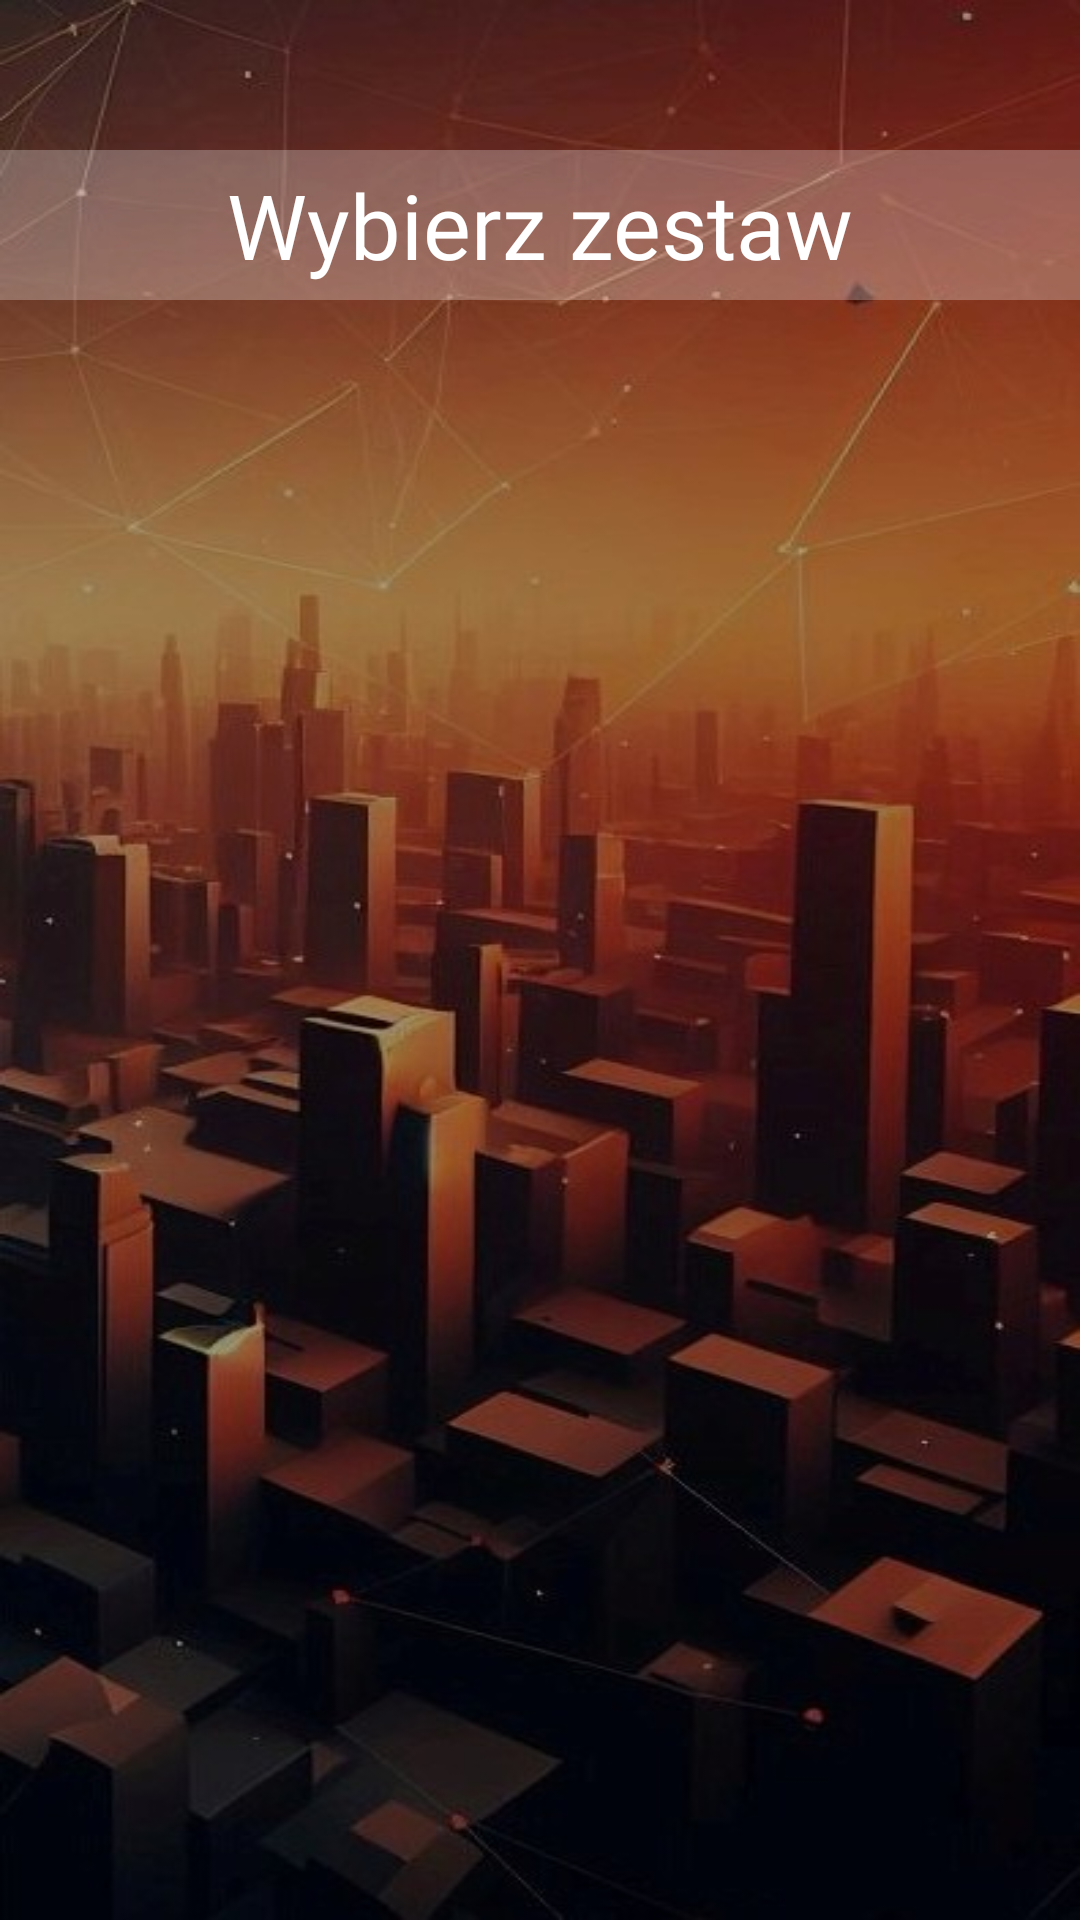

Produce the Android XML layout that renders to this screen, including the resource entries it uses.
<!-- AndroidManifest.xml: application theme AppTheme -->
<!-- res/layout/activity_menu_set.xml -->
<?xml version="1.0" encoding="utf-8"?>
<RelativeLayout xmlns:android="http://schemas.android.com/apk/res/android"
    xmlns:tools="http://schemas.android.com/tools"
    android:layout_width="match_parent"
    android:layout_height="match_parent"
    android:background="@drawable/background_set_menu"
    tools:context=".activity.MenuSet">

    <TextView
        android:id="@+id/text_menu_set_title"
        android:layout_width="match_parent"
        android:layout_height="50dp"
        android:layout_marginTop="50dp"
        android:layout_marginBottom="30dp"
        android:background="@color/White_transparent_white_hex_4"
        android:fontFamily="@font/ubuntu_bold"
        android:gravity="center"
        android:textColor="@color/white"
        android:text="Wybierz zestaw"
        android:textSize="30dp" />

    <androidx.recyclerview.widget.RecyclerView
        android:id="@+id/recyclerView"
        android:layout_width="match_parent"
        android:layout_height="wrap_content"
        android:layout_alignParentTop="true"
        android:layout_centerVertical="true"
        android:fontFamily="@font/ubuntu_bold"
        android:layout_marginTop="90dp"
        android:padding="20dp"/>

</RelativeLayout>
<!-- resources referenced by this layout -->
<resources>
  <color name="White_transparent_white_hex_4">#44ffffff</color>
  <color name="white">#FFFFFFFF</color>
  <!-- drawable background_set_menu: jpg bitmap (drawable, 56292 bytes) -->
  <style name="AppTheme" parent="Theme.AppCompat.DayNight.DarkActionBar">
          
          <item name="windowActionBar">false</item>
          <item name="windowNoTitle">true</item>
          <item name="android:windowFullscreen">true</item>
      </style>
</resources>
